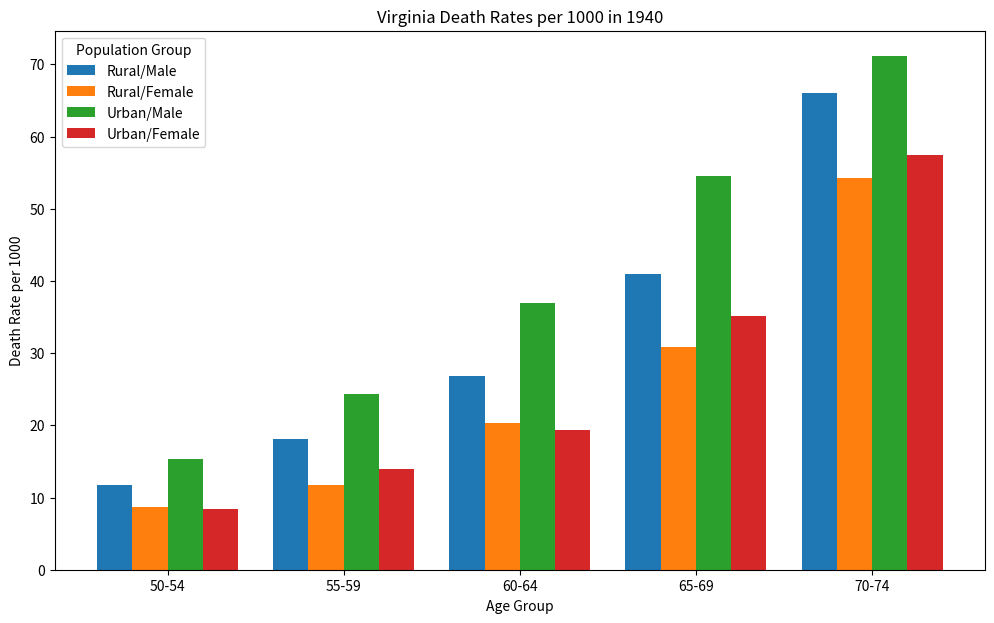

This chart was generated by the following Python code:
import numpy as np
import matplotlib.pyplot as plt

# Recreate the VADeaths dataset as a NumPy array
# Rows: Age groups (50-54, 55-59, 60-64, 65-69, 70-74)
# Columns: Population groups (Rural/Male, Rural/Female, Urban/Male, Urban/Female)
va_deaths_data = np.array([
    [11.7, 8.7, 15.4, 8.4],
    [18.1, 11.7, 24.3, 13.9],
    [26.9, 20.3, 37.0, 19.3],
    [41.0, 30.9, 54.6, 35.1],
    [66.0, 54.3, 71.1, 57.5]
])

# Labels for rows and columns
age_groups = ["50-54", "55-59", "60-64", "65-69", "70-74"]
pop_groups = ["Rural/Male", "Rural/Female", "Urban/Male", "Urban/Female"]

# Number of age groups and population groups
n_age_groups = len(age_groups)
n_pop_groups = len(pop_groups)

# Set up bar positions
bar_width = 0.2
index = np.arange(n_age_groups) # The x locations for the age groups

plt.figure(figsize=(12, 7))

# Create grouped bars
for i in range(n_pop_groups):
    plt.bar(index + i * bar_width, va_deaths_data[:, i], bar_width, label=pop_groups[i])

# Customize the plot
plt.xlabel("Age Group")
plt.ylabel("Death Rate per 1000")
plt.title("Virginia Death Rates per 1000 in 1940")
plt.xticks(index + bar_width * (n_pop_groups - 1) / 2, age_groups) # Center x-ticks
plt.legend(title="Population Group")
plt.grid(False) # Remove grid for R-like appearance

plt.show() 